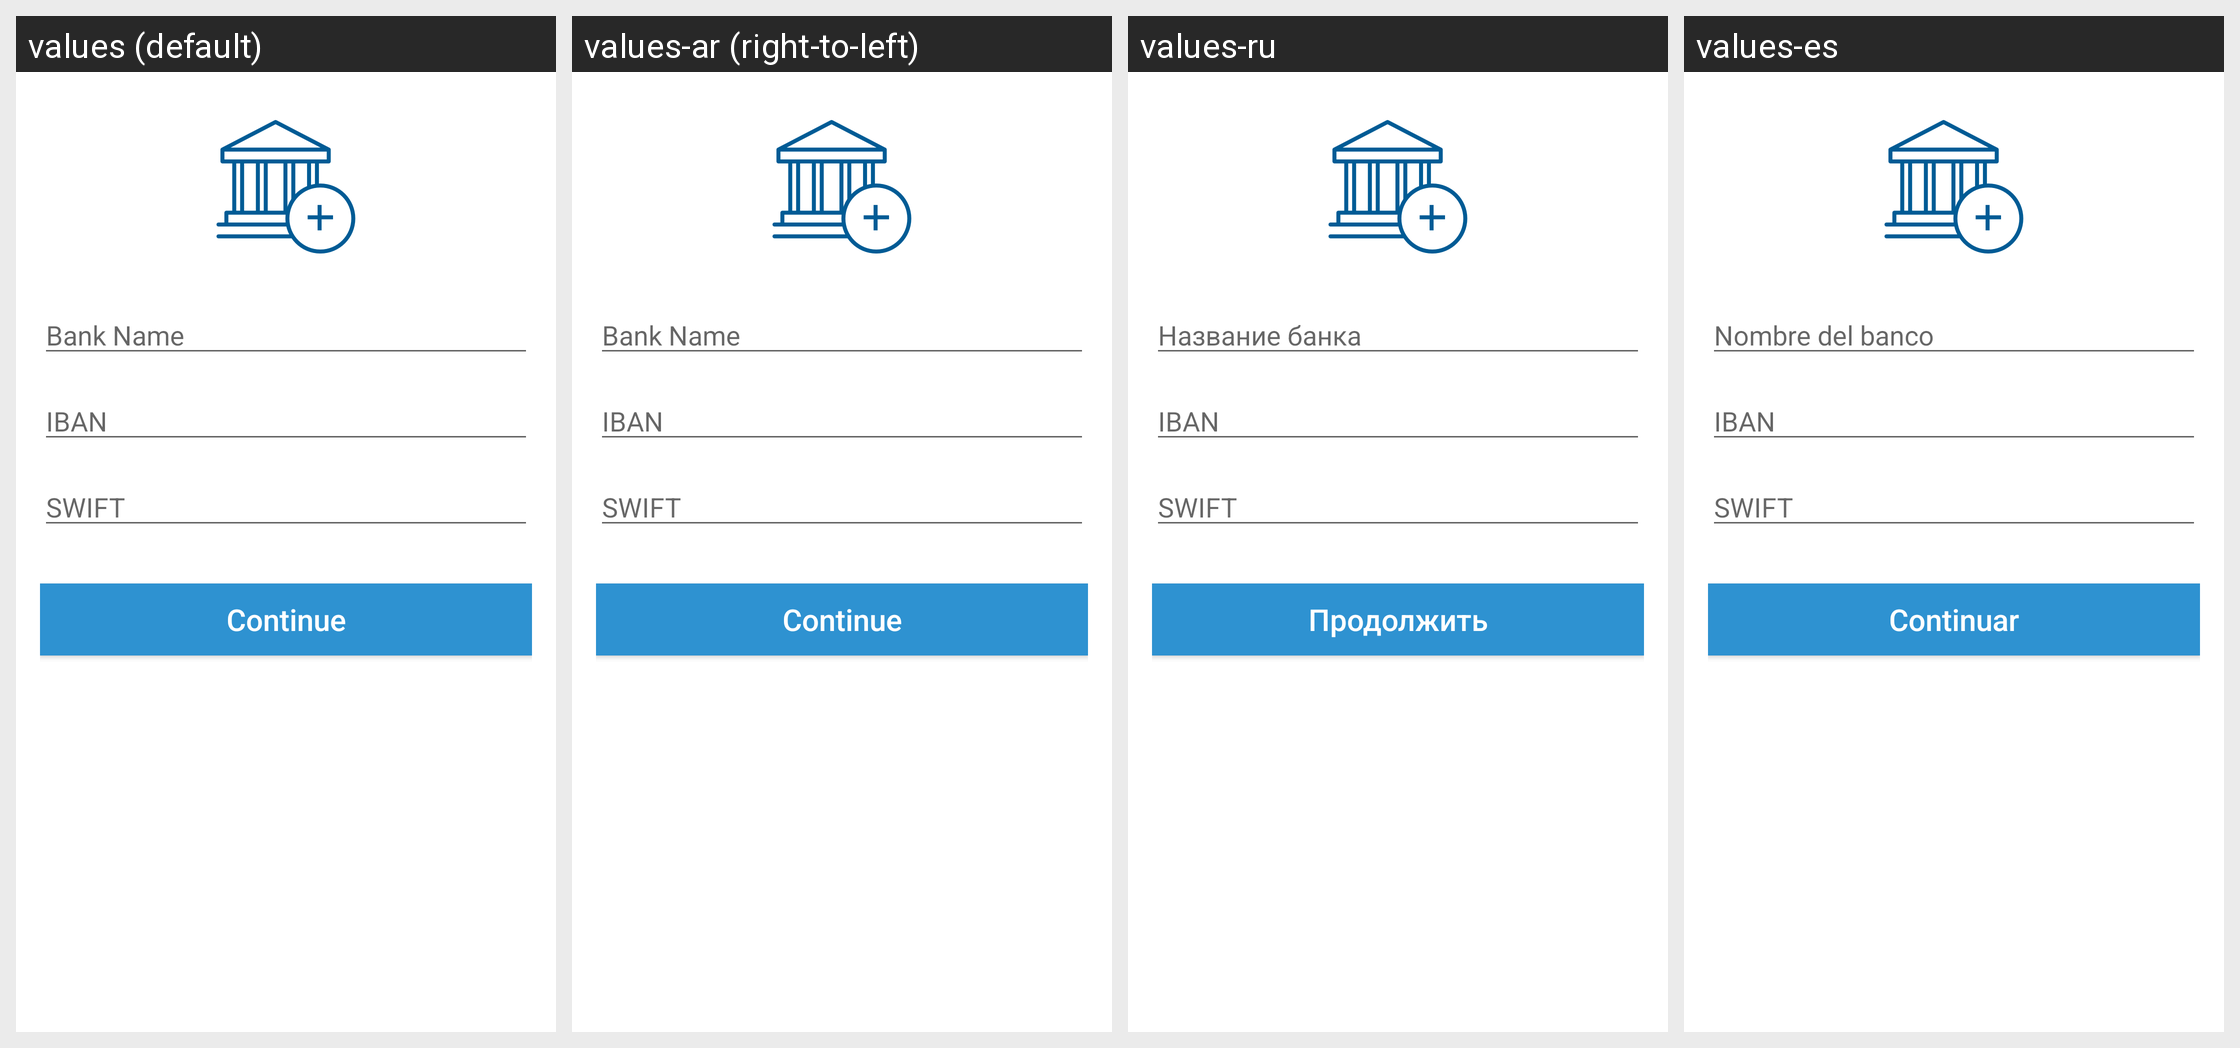

Locale-by-locale string values for the Android screen shown in this grid:
Android screen res/layout/fragment_add_payment_method.xml rendered under 4 locales, left to right: values (default), values-ar (right-to-left), values-ru, values-es. Device: Nexus 5 (rendered at 1080×1920; each locale shown at half size, 540×960, under a caption strip naming it); theme Theme.Coinbase.
Other locales in the repository, not shown: values-ac, values-cs, values-de, values-el, values-fi, values-fr, values-id, values-in, values-it, values-ja, values-ko, values-lt, values-nl, values-pl, values-pt, values-pt-rBR, values-pt-rPT, values-ro, values-th, values-zh, values-zh-rCN, values-zh-rTW.
Strings drawn on this screen, with the default value and each locale's value (text and hints the layout hard-codes, and strings that could not be matched under every locale, appear in the picture but are not listed):

bank_name
  values: Bank Name
  values-ar: Bank Name  [not translated; the default value is used]
  values-ru: Название банка
  values-es: Nombre del banco

iban
  values: IBAN
  values-ar: IBAN  [not translated; the default value is used]
  values-ru: IBAN
  values-es: IBAN

swift
  values: SWIFT
  values-ar: SWIFT  [not translated; the default value is used]
  values-ru: SWIFT
  values-es: SWIFT

btn_continue
  values: Continue
  values-ar: Continue  [not translated; the default value is used]
  values-ru: Продолжить
  values-es: Continuar
